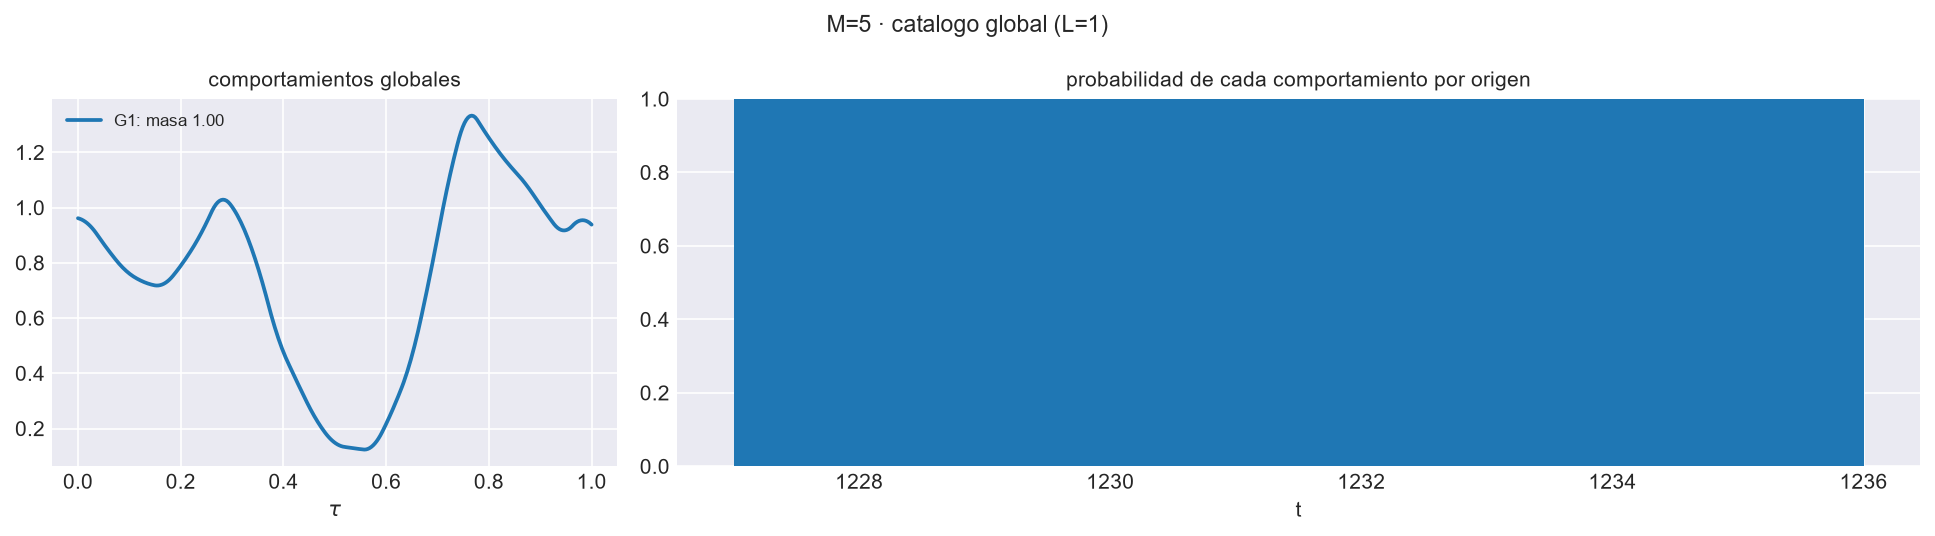

Values plotted in this chart, from the file beside it:
comportamiento, masa, xi_1, xi_2, xi_3, xi_4, xi_5
1, 1, 0.1156, -0.006339, 0.01953, -0.02055, -0.01373
